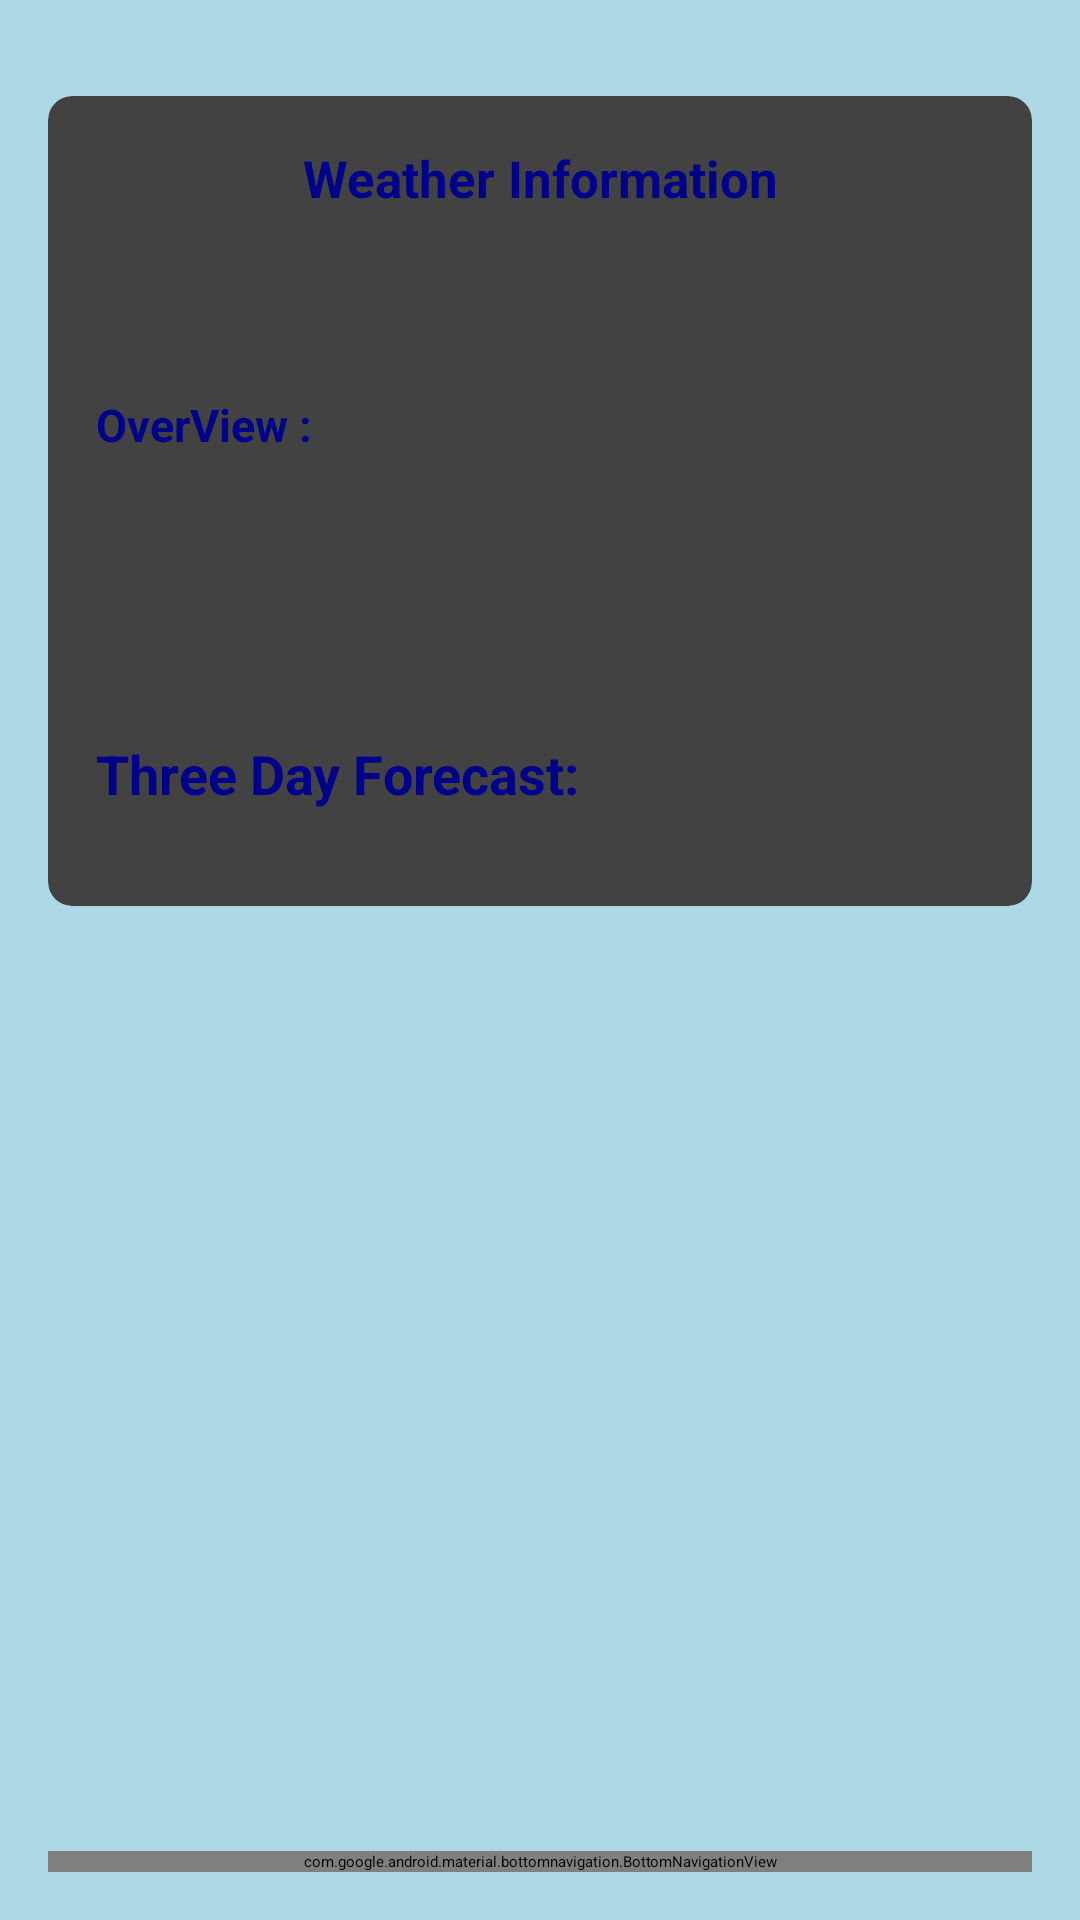

Reconstruct the res/layout file that produces this screen, plus the resources it refers to.
<!-- AndroidManifest.xml: application theme Theme.CW1 -->
<!-- res/layout/activity_mains.xml -->
<?xml version="1.0" encoding="utf-8"?>
<RelativeLayout xmlns:android="http://schemas.android.com/apk/res/android"
    xmlns:tools="http://schemas.android.com/tools"
    android:layout_width="match_parent"
    android:layout_height="match_parent"
    xmlns:app="http://schemas.android.com/apk/res-auto"
    android:padding="16dp"
    android:background="@color/light_blue"
    tools:context=".MainActivity">

    
    <androidx.cardview.widget.CardView
        android:id="@+id/weatherCardView"
        android:layout_width="match_parent"
        android:layout_height="wrap_content"
        android:layout_marginTop="16dp"
        app:cardCornerRadius="8dp"
        app:cardElevation="4dp">

        <LinearLayout
            android:layout_width="match_parent"
            android:layout_height="wrap_content"
            android:orientation="vertical"
            android:padding="16dp">

            
            <TextView
                android:id="@+id/weatherInfoTextView"
                android:layout_width="match_parent"
                android:layout_height="wrap_content"
                android:text="Weather Information"
                android:textSize="17sp"
                android:textAlignment="center"
                android:textStyle="bold"
                android:textColor="@color/dark_blue" />

            
            <RelativeLayout
                android:layout_width="match_parent"
                android:layout_height="159dp">

                
                <ImageView
                    android:id="@+id/weatherIconImageView"
                    android:layout_width="127dp"
                    android:layout_height="145dp"
                    android:layout_centerHorizontal="true"
                    android:contentDescription="Weather Icon"
                    android:src="@drawable/cloudy" />

                
                <TextView
                    android:id="@+id/Overview"
                    android:layout_width="85dp"
                    android:layout_height="wrap_content"
                    android:layout_alignBottom="@id/weatherIconImageView"
                    android:layout_marginRight="1dp"
                    android:layout_marginBottom="64dp"
                    android:layout_toLeftOf="@id/weatherIconImageView"
                    android:text="OverView : "
                    android:textColor="@color/dark_blue"
                    android:textSize="15sp"
                    android:textStyle="bold" />

                

            </RelativeLayout>

            
            <TextView
                android:id="@+id/threeDayForecastTextView"
                android:layout_width="wrap_content"
                android:layout_height="wrap_content"
                android:text="Three Day Forecast:"
                android:textSize="18sp"
                android:textStyle="bold"
                android:textColor="@color/dark_blue"
                android:layout_marginTop="16dp"
                android:layout_marginBottom="16dp" />

            
            

        </LinearLayout>
    </androidx.cardview.widget.CardView>

    
    <com.google.android.material.bottomnavigation.BottomNavigationView
        android:id="@+id/bottom_navigation"
        android:layout_width="match_parent"
        android:layout_height="wrap_content"
        android:layout_alignParentBottom="true"
        android:background="@color/light_blue"
        app:menu="@menu/bottom_navigation_menu" />

    
    <FrameLayout
        android:id="@+id/fragment_container"
        android:layout_width="match_parent"
        android:layout_height="match_parent"
        android:layout_above="@id/bottom_navigation"
        android:layout_below="@id/weatherCardView" />

</RelativeLayout>
<!-- resources referenced by this layout -->
<resources>
  <color name="dark_blue">#00008B</color>
  <color name="light_blue">#ADD8E6</color>
  <style name="Theme.CW1" parent="Base.Theme.CW1">
          
          <item name="android:navigationBarColor">@android:color/transparent</item>
          <item name="android:statusBarColor">@android:color/transparent</item>
          <item name="android:windowLightStatusBar">?attr/isLightTheme</item>
      </style>
</resources>
